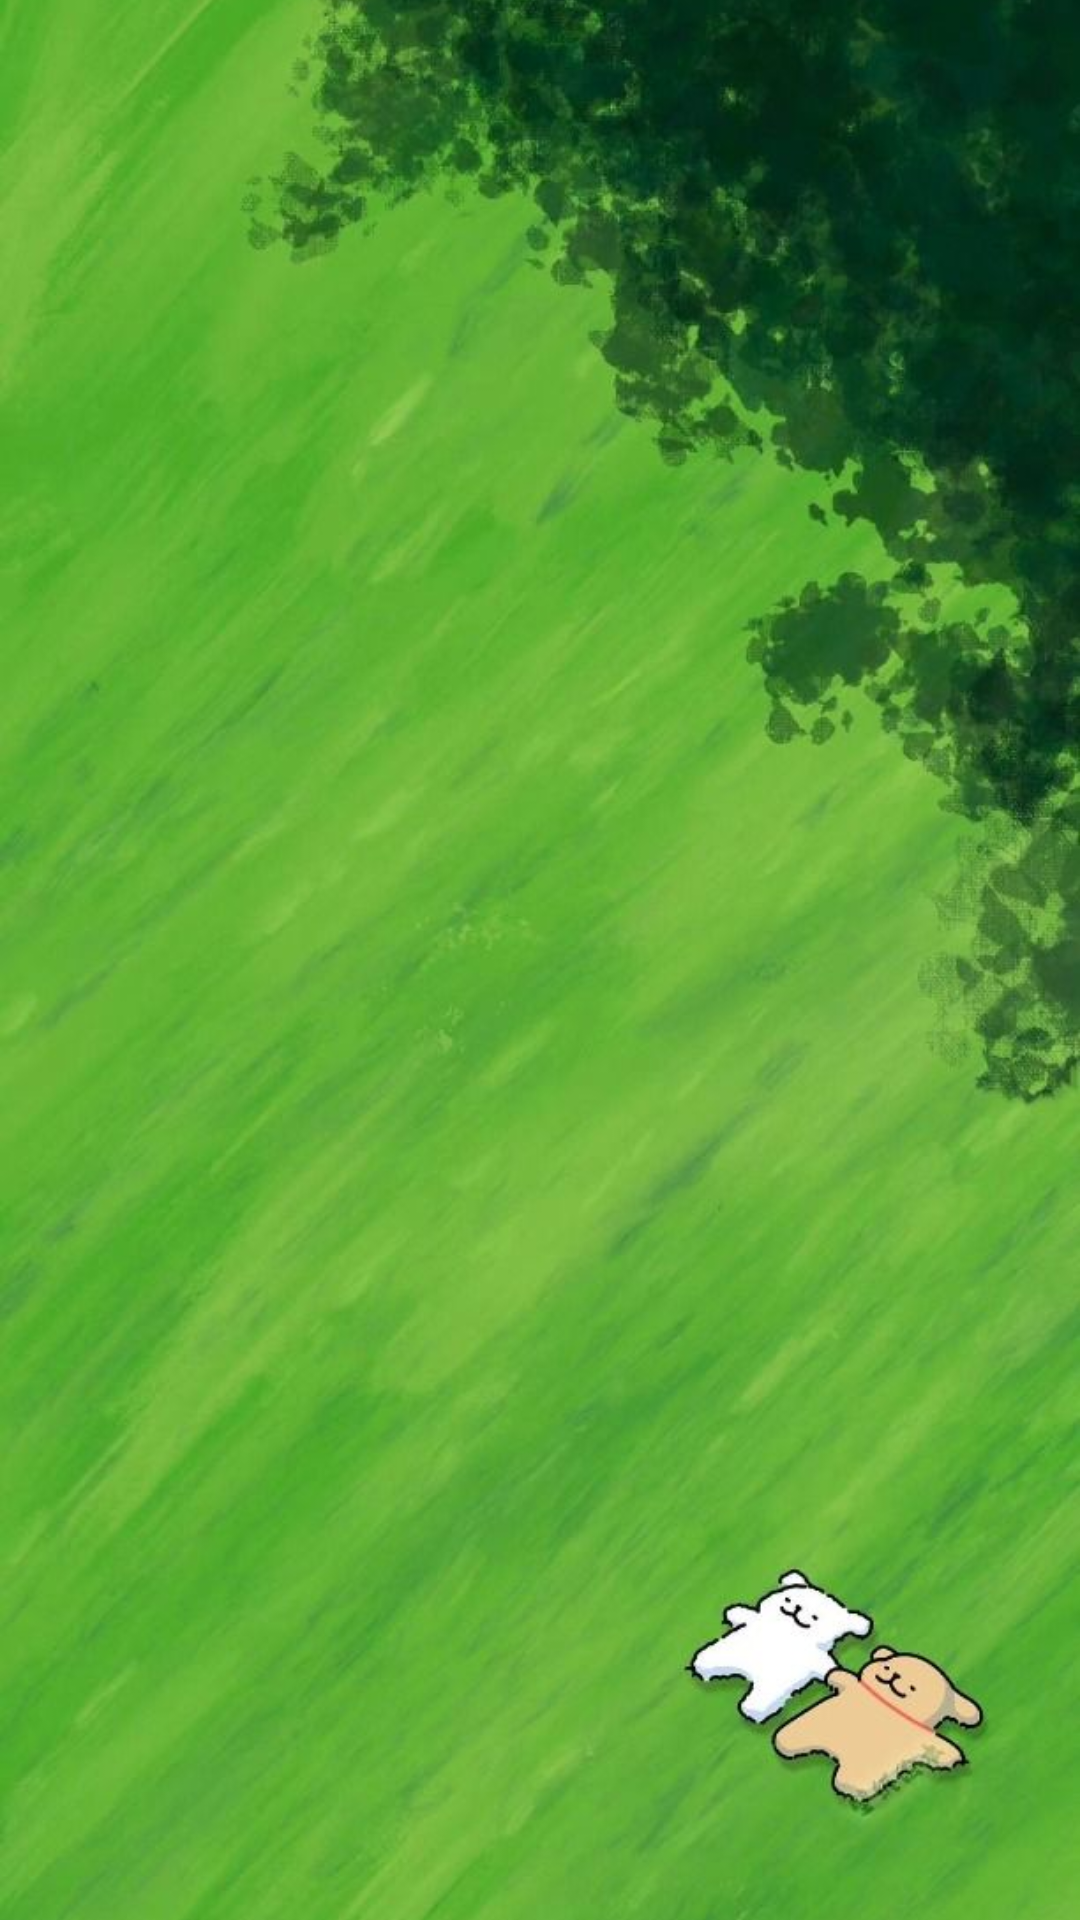

Here is an Android app screen rendered from its layout file. Give the layout XML and the strings, colors and styles it references.
<!-- AndroidManifest.xml: application theme Theme.MyApplication -->
<!-- res/layout/main_page.xml -->
<?xml version="1.0" encoding="utf-8"?>
<androidx.constraintlayout.widget.ConstraintLayout xmlns:android="http://schemas.android.com/apk/res/android"
    xmlns:app="http://schemas.android.com/apk/res-auto"
    xmlns:tools="http://schemas.android.com/tools"
    android:id="@+id/main"
    android:layout_width="match_parent"
    android:layout_height="match_parent"
    tools:context="com.example.loginapp.com.example.myapplication.MainActivity">
    android:background="@drawable/testbg1"
    tools:context=".LoginPage">

    <ImageView
        android:id="@+id/backgroundImageMain"
        android:layout_width="match_parent"
        android:layout_height="match_parent"
        android:src="@drawable/testbg1"
        android:scaleType="centerCrop"
        android:contentDescription="@null"
        android:importantForAccessibility="no"/>


</androidx.constraintlayout.widget.ConstraintLayout>
<!-- resources referenced by this layout -->
<resources>
  <!-- drawable testbg1: jpg bitmap (drawable, 70265 bytes) -->
  <style name="Theme.MyApplication" parent="Base.Theme.MyApplication" />
  <style name="Base.Theme.MyApplication" parent="Theme.Material3.DayNight.NoActionBar">
          <item name="colorPrimary">#000000</item>
      </style>
</resources>
